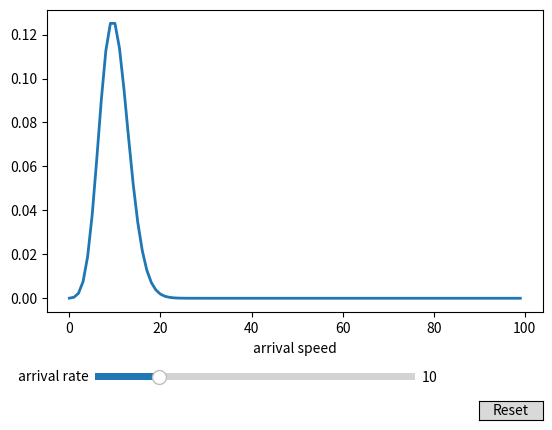
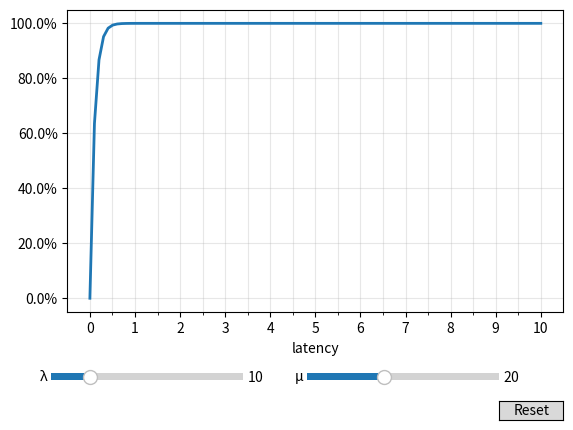

Python code for these plots, in order:
"""
用排队论模型分析尾延迟分布的变化
"""

import numpy as np
# from scipy.stats import poisson
from scipy.special import factorial
import matplotlib.pyplot as plt
from matplotlib.widgets import Slider, Button
from matplotlib.ticker import PercentFormatter

# 1. 给出请求到达率λ，绘制泊松分布曲线

# 参数：平均请求到达率λ
def arrival(x, λ):
    # return poisson.pmf(k=x, mu=λ)
    return np.power(λ, x) / factorial(x) * np.exp(-λ)

# 单位时间事件数量
x1 = np.linspace(0, 99, 100)

# 平均到达率、服务率初始值
init_arrival_rate = 10

# 绘图
fig1, ax1 = plt.subplots()
line1, = ax1.plot(x1, arrival(x1, init_arrival_rate), lw=2)
ax1.set_xlabel('arrival speed')

# 绘图区域留空给滑动条
fig1.subplots_adjust(bottom=0.25)

# 设置请求到达率滑动条
ax_arrival_rate = fig1.add_axes([0.2, 0.1, 0.5, 0.03])
slider_arrival_rate = Slider(
    ax=ax_arrival_rate,
    label='arrival rate',
    valmin=0,
    valmax=50,
    valstep=1,
    valinit=init_arrival_rate,
)

# 刷新绘图
def update1(val):
    line1.set_ydata(arrival(x1, slider_arrival_rate.val))
    fig1.canvas.draw_idle()

# 注册参数刷新函数
slider_arrival_rate.on_changed(update1)

# λ重置按钮
resetax1 = fig1.add_axes([0.8, 0.025, 0.1, 0.04])
button1 = Button(resetax1, 'Reset', hovercolor='0.975')

def reset1(event):
    slider_arrival_rate.reset()

button1.on_clicked(reset1)

# 2. 给出请求到达率λ和服务速率μ，使用排队论模型预测延迟分布

def queueing_model(x, λ, μ):
    return 1 - np.exp(-1*(μ-λ)*x)

x2 = np.linspace(0, 10, 100)

init_λ = 10
init_μ = 20

fig2, ax2 = plt.subplots()
line2, = ax2.plot(x2, queueing_model(x2, init_λ, init_μ), lw=2)
ax2.set_xlabel('latency')
ax2.set_xticks(np.linspace(0, 10, 11))
ax2.set_xticks(np.linspace(0, 10, 21), minor=True)
ax2.grid(which='both', alpha=0.3)
ax2.yaxis.set_major_formatter(PercentFormatter(xmax=1, decimals=1)) # 纵轴用百分位指标

fig2.subplots_adjust(bottom=0.25)

# 请求到达率调节条
λ_ax = fig2.add_axes([0.1, 0.1, 0.3, 0.03])
λ_slider = Slider(
    ax=λ_ax,
    label='λ',
    valmin=0,
    valmax=50,
    valstep=1,
    valinit=init_λ,
)

# 服务速率调节条
μ_ax = fig2.add_axes([0.5, 0.1, 0.3, 0.03])
μ_slider = Slider(
    ax=μ_ax,
    label='μ',
    valmin=0,
    valmax=50,
    valstep=1,
    valinit=init_μ,
)

# 绘图更新，基于即时更新的λ和μ
def update_λ_μ(val):
    line2.set_ydata(queueing_model(x2, λ_slider.val, μ_slider.val))
    fig2.canvas.draw_idle()

λ_slider.on_changed(update_λ_μ)
μ_slider.on_changed(update_λ_μ)

# λ、μ重置按钮
resetax2 = fig2.add_axes([0.8, 0.025, 0.1, 0.04])
button2 = Button(resetax2, 'Reset', hovercolor='0.975')

def reset2(event):
    λ_slider.reset()
    μ_slider.reset()

button2.on_clicked(reset2)

plt.show()
